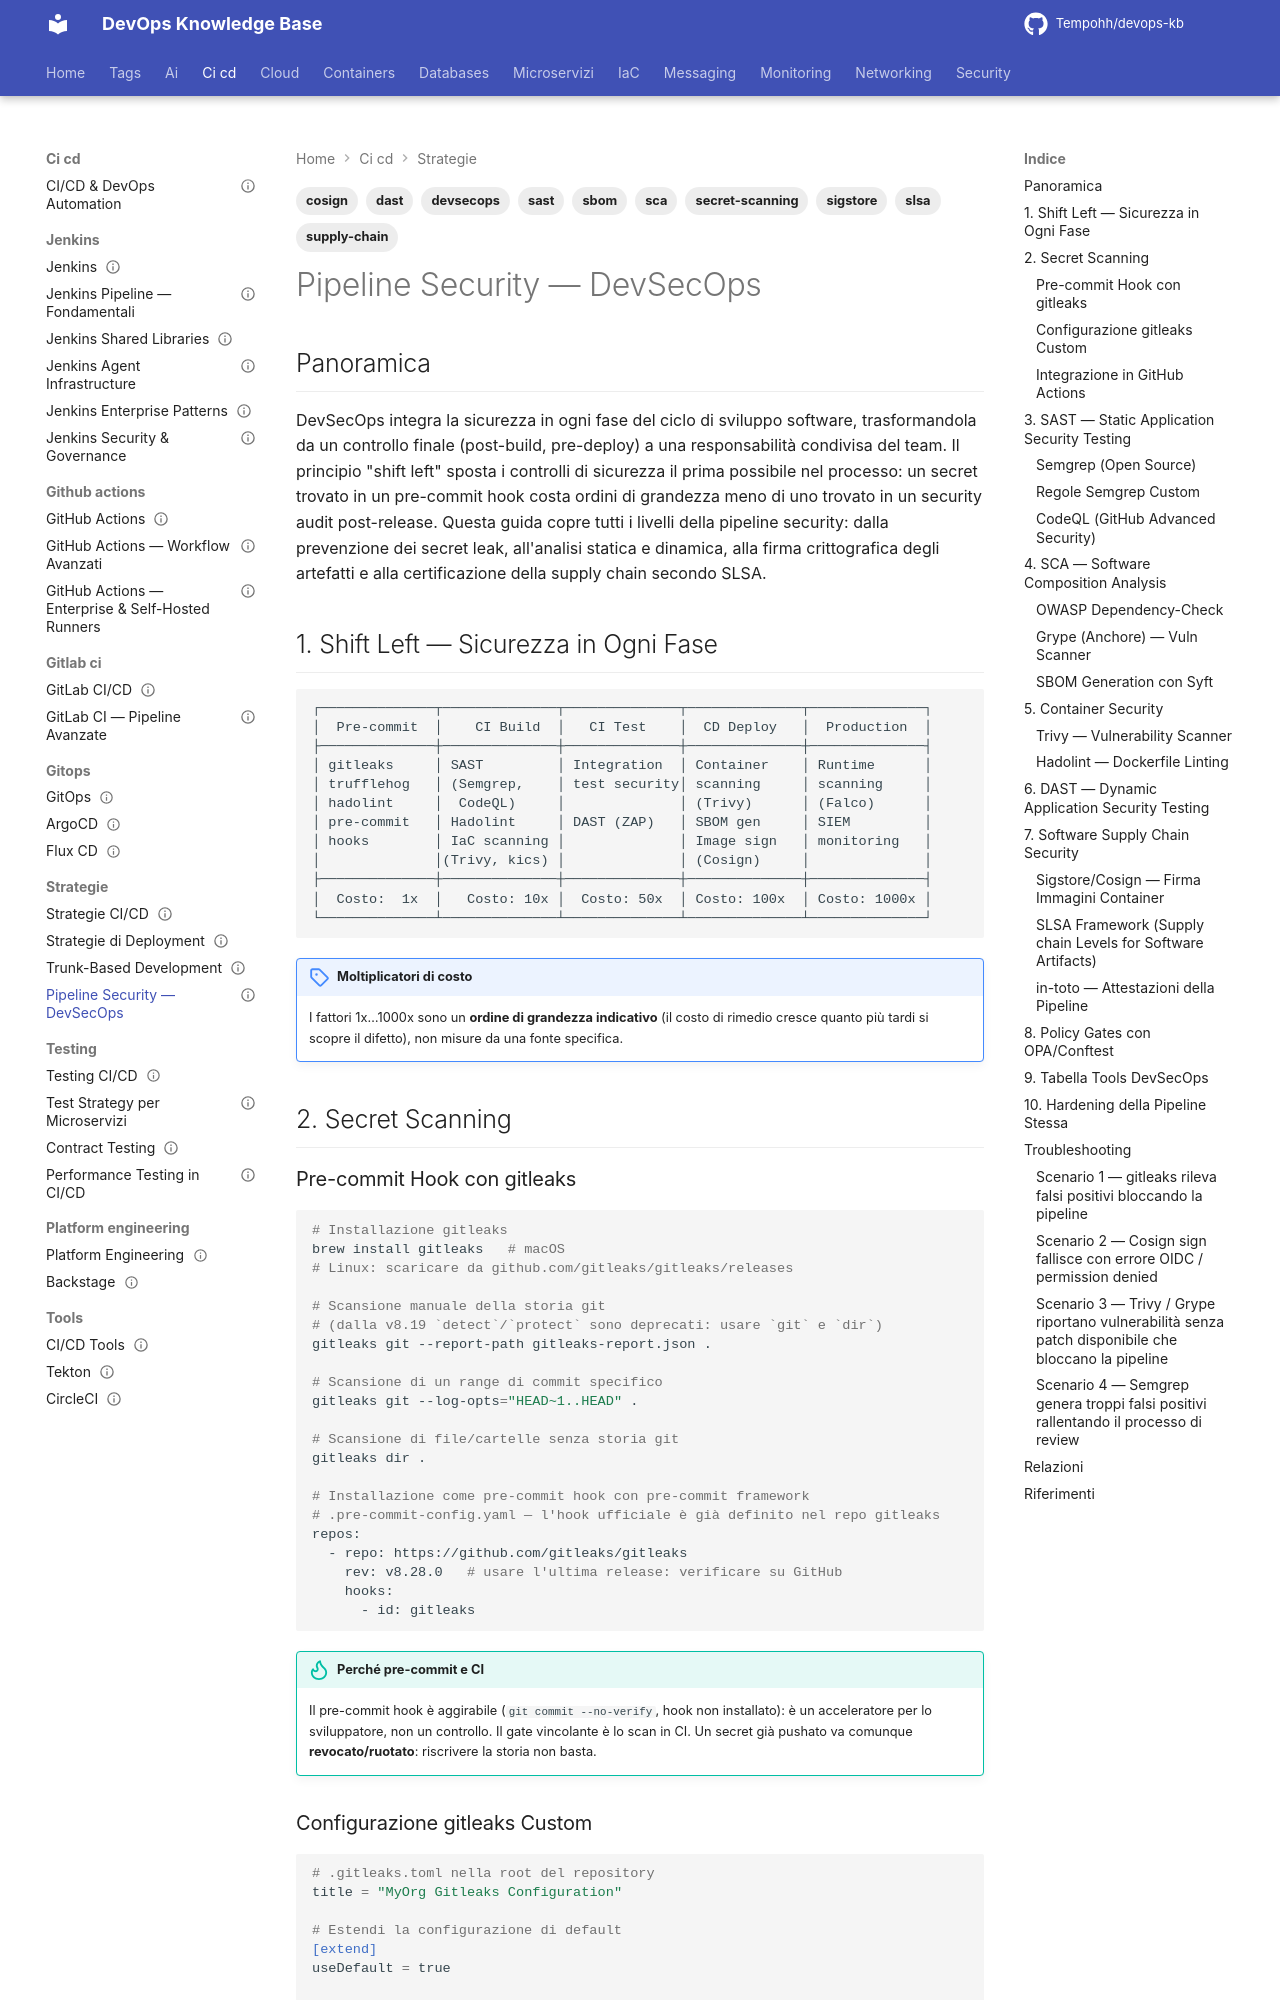

repository: Tempohh/devops-kb · page: ci-cd/strategie/pipeline-security/index.html · generator: mkdocs

---
title: "Pipeline Security — DevSecOps"
slug: pipeline-security
category: ci-cd
tags: [devsecops, sast, dast, sca, sbom, supply-chain, sigstore, cosign, slsa, secret-scanning]
search_keywords: [devsecops, shift left security, sast, dast, sca, sbom, software supply chain security, sigstore, cosign, slsa framework, in-toto, syft, grype, trivy, snyk, semgrep, ghas codeql, secrets scanning, gitleaks, trufflehog, attestation, provenance, supply chain attack]
parent: ci-cd/strategie/_index
related: [ci-cd/strategie/_index, ci-cd/github-actions/enterprise, ci-cd/jenkins/security-governance, security/supply-chain]
official_docs: https://slsa.dev/
status: reviewed
difficulty: expert
last_updated: 2026-10-03
last_verified: 2026-10-03
---

# Pipeline Security — DevSecOps

## Panoramica

DevSecOps integra la sicurezza in ogni fase del ciclo di sviluppo software, trasformandola da un controllo finale (post-build, pre-deploy) a una responsabilità condivisa del team. Il principio "shift left" sposta i controlli di sicurezza il prima possibile nel processo: un secret trovato in un pre-commit hook costa ordini di grandezza meno di uno trovato in un security audit post-release. Questa guida copre tutti i livelli della pipeline security: dalla prevenzione dei secret leak, all'analisi statica e dinamica, alla firma crittografica degli artefatti e alla certificazione della supply chain secondo SLSA.

## 1. Shift Left — Sicurezza in Ogni Fase

```
┌──────────────┬──────────────┬──────────────┬──────────────┬──────────────┐
│  Pre-commit  │    CI Build  │   CI Test    │  CD Deploy   │  Production  │
├──────────────┼──────────────┼──────────────┼──────────────┼──────────────┤
│ gitleaks     │ SAST         │ Integration  │ Container    │ Runtime      │
│ trufflehog   │ (Semgrep,    │ test security│ scanning     │ scanning     │
│ hadolint     │  CodeQL)     │              │ (Trivy)      │ (Falco)      │
│ pre-commit   │ Hadolint     │ DAST (ZAP)   │ SBOM gen     │ SIEM         │
│ hooks        │ IaC scanning │              │ Image sign   │ monitoring   │
│              │(Trivy, kics) │              │ (Cosign)     │              │
├──────────────┼──────────────┼──────────────┼──────────────┼──────────────┤
│  Costo:  1x  │   Costo: 10x │  Costo: 50x  │ Costo: 100x  │ Costo: 1000x │
└──────────────┴──────────────┴──────────────┴──────────────┴──────────────┘
```

!!! note "Moltiplicatori di costo"
    I fattori 1x…1000x sono un **ordine di grandezza indicativo** (il costo di rimedio cresce quanto più tardi si scopre il difetto), non misure da una fonte specifica.

## 2. Secret Scanning
